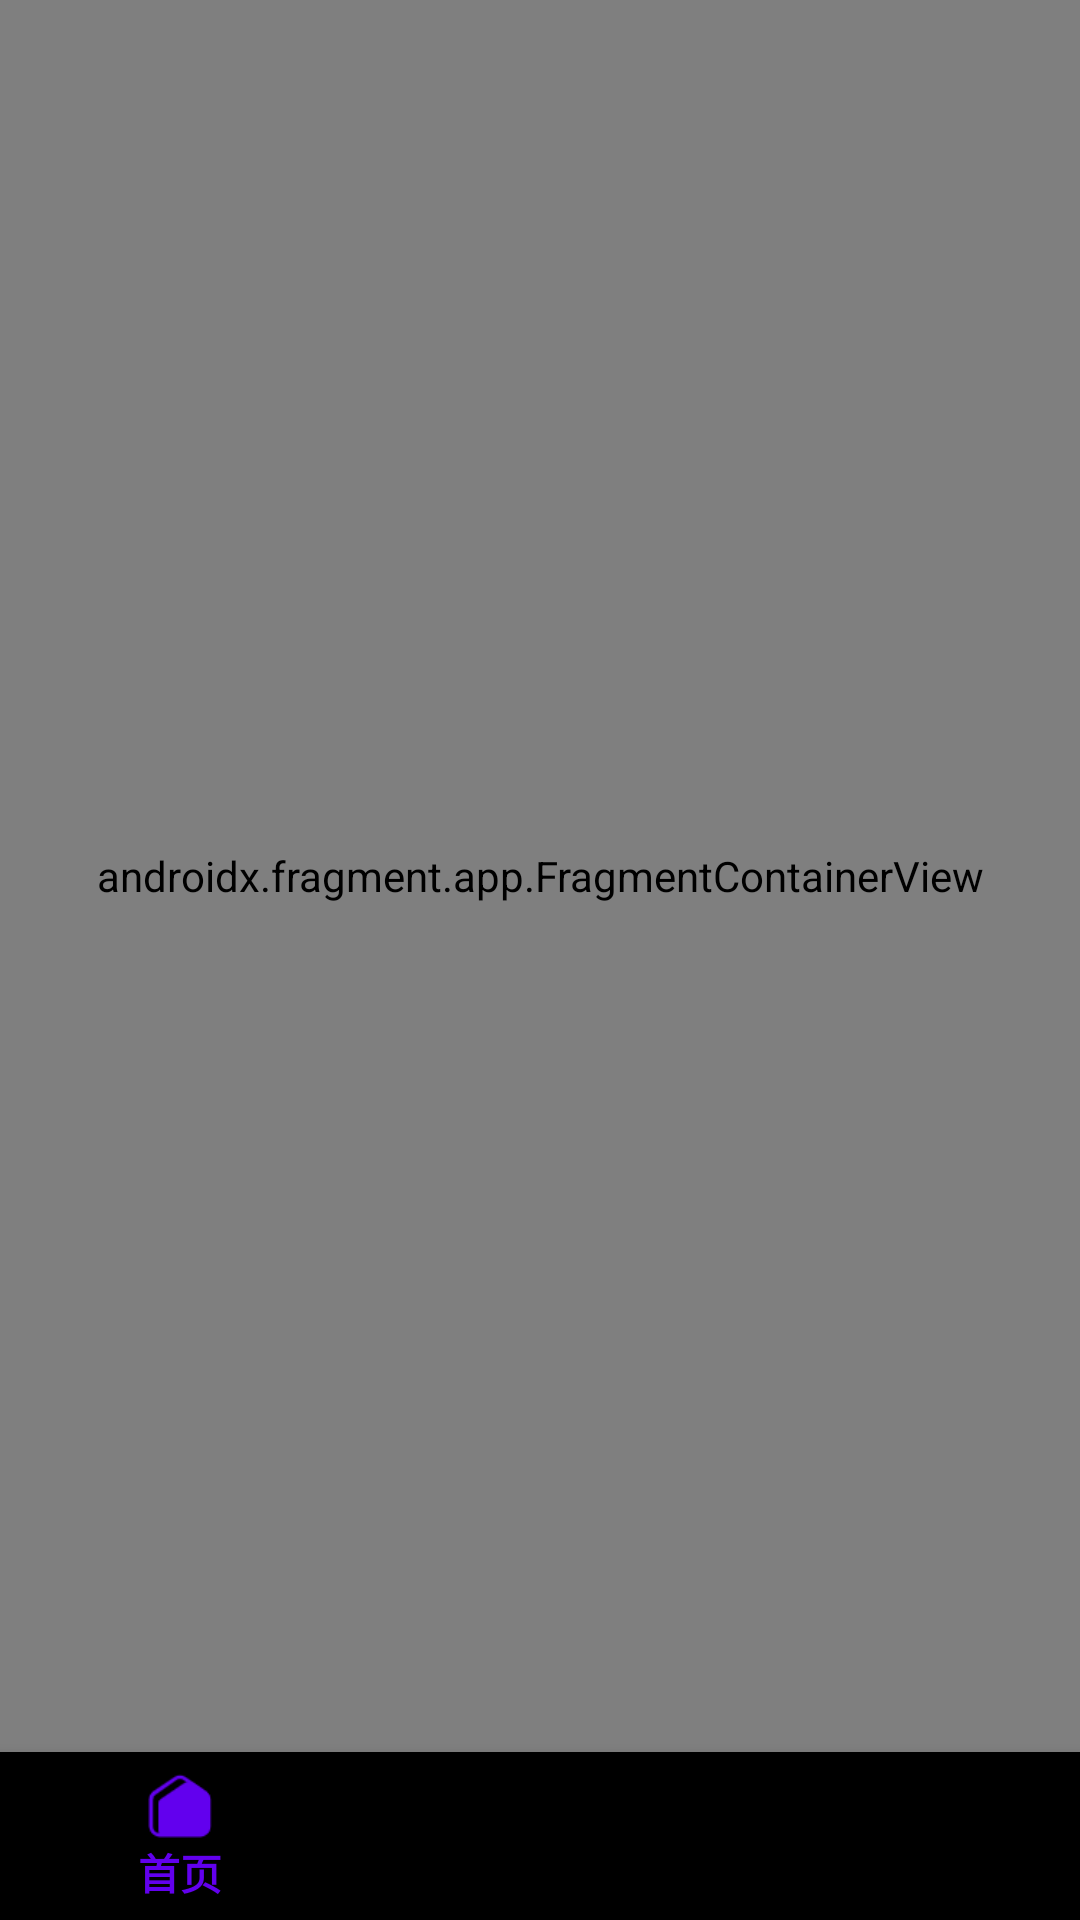

This screen was rendered from an Android layout file. Write that file and the resources it references.
<!-- AndroidManifest.xml: application theme Theme.CooperativeWork -->
<!-- res/layout/activity_main.xml -->
<?xml version="1.0" encoding="utf-8"?>
<androidx.constraintlayout.widget.ConstraintLayout xmlns:android="http://schemas.android.com/apk/res/android"
    xmlns:app="http://schemas.android.com/apk/res-auto"
    xmlns:tools="http://schemas.android.com/tools"
    android:layout_width="match_parent"
    android:layout_height="match_parent"
    tools:context=".view.activity.MainActivity">

    <androidx.fragment.app.FragmentContainerView
        android:id="@+id/nav_home_fragment"
        android:name="androidx.navigation.fragment.NavHostFragment"
        android:layout_width="match_parent"
        android:layout_height="0dp"
        app:layout_constraintBottom_toTopOf="@+id/nav_bottom_view"
        app:layout_constraintTop_toTopOf="parent"
        app:navGraph="@navigation/nav_bottom_view" />

    <com.google.android.material.bottomnavigation.BottomNavigationView
        android:id="@+id/nav_bottom_view"
        android:layout_width="match_parent"
        android:layout_height="wrap_content"
        app:layout_constraintBottom_toBottomOf="parent"
        app:menu="@menu/nav_bottom_item" />

</androidx.constraintlayout.widget.ConstraintLayout>
<!-- resources referenced by this layout -->
<resources>
  <style name="Theme.CooperativeWork" parent="Theme.AppCompat.DayNight.DarkActionBar">
          
          <item name="colorPrimary">@color/purple_500</item>
          <item name="colorPrimaryVariant">@color/purple_700</item>
          <item name="colorOnPrimary">@color/default_white</item>
          
          <item name="colorSecondary">@color/teal_200</item>
          <item name="colorSecondaryVariant">@color/teal_700</item>
          <item name="colorOnSecondary">@color/black</item>
          
          <item name="windowNoTitle">true</item>
          
      </style>
  <color name="purple_500">#FF6200EE</color>
  <color name="purple_700">#FF3700B3</color>
  <color name="default_white">#FAFAFA</color>
  <color name="teal_200">#FF03DAC5</color>
  <color name="teal_700">#FF018786</color>
  <color name="black">#FF000000</color>
</resources>
